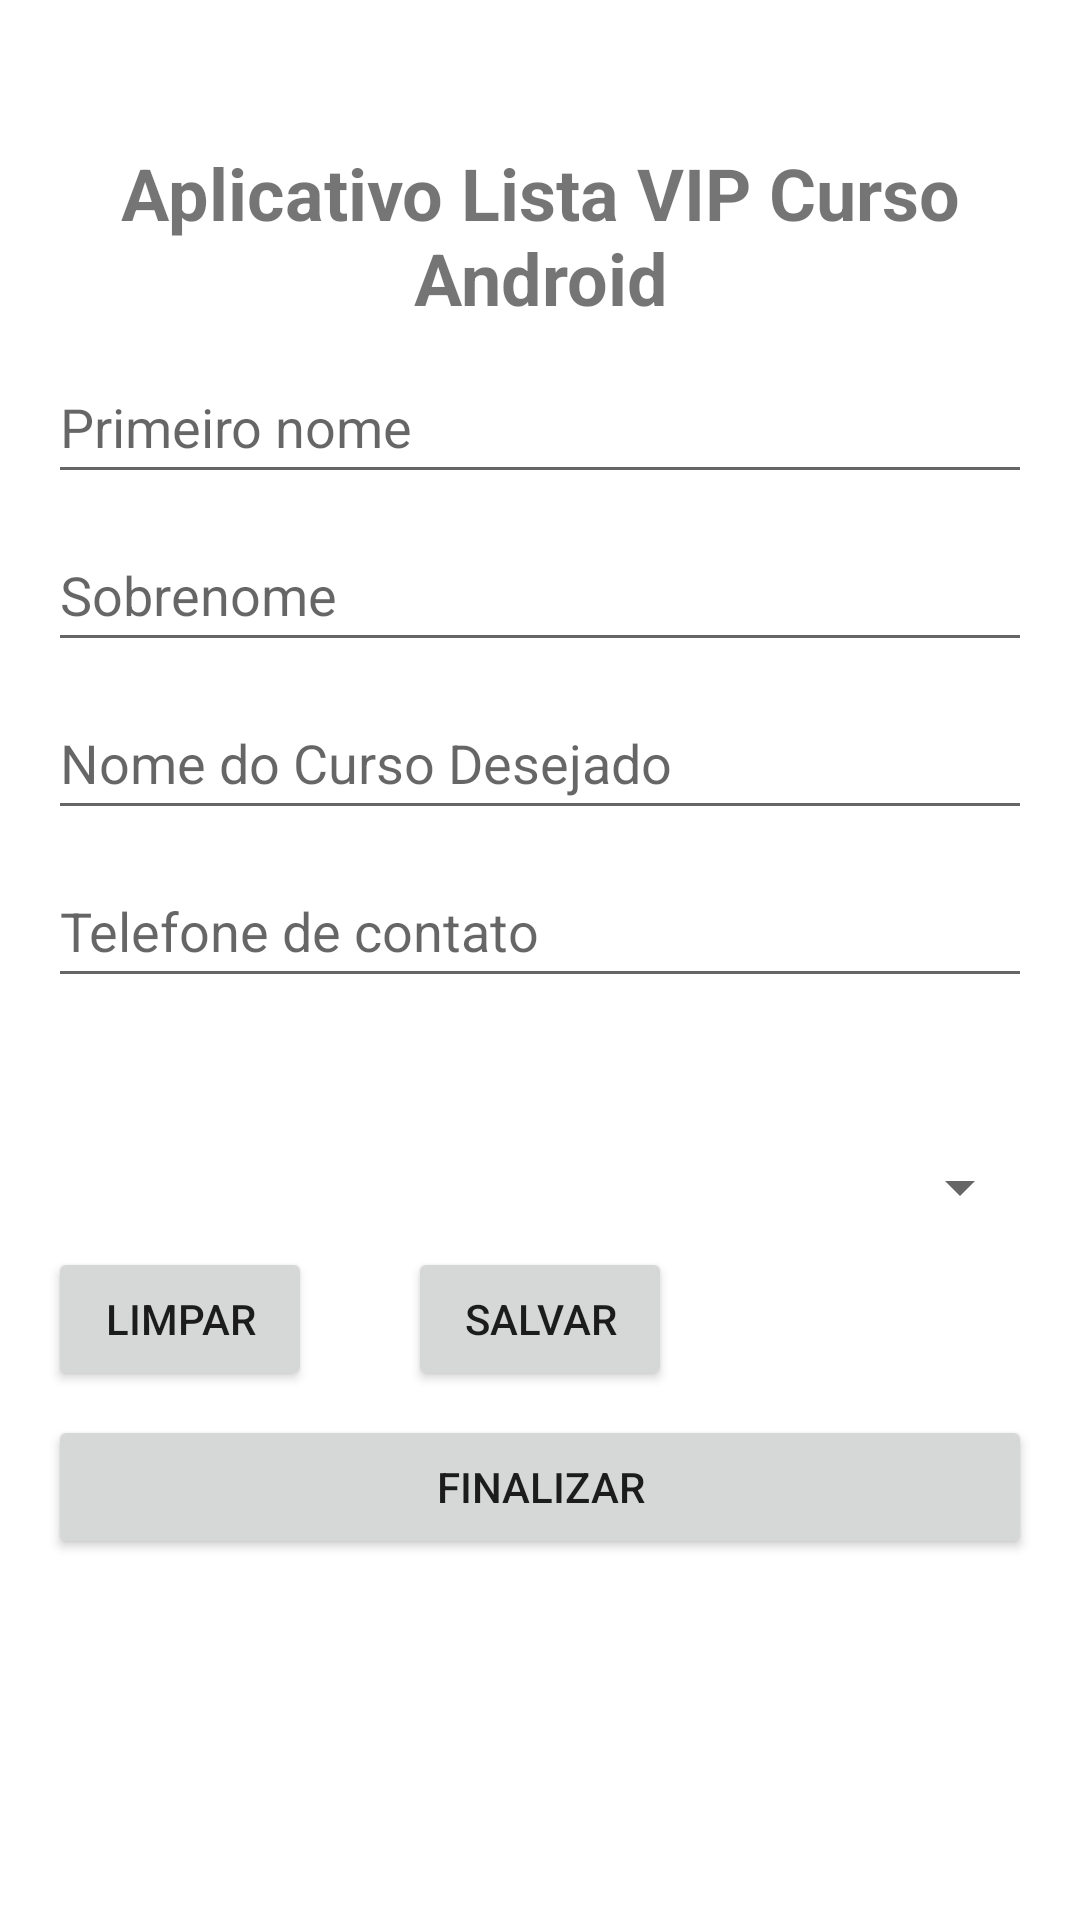

Produce the Android XML layout that renders to this screen, including the resource entries it uses.
<!-- AndroidManifest.xml: application theme Theme.AppListaCursoPlusDB -->
<!-- res/layout/activity_spinner.xml -->
<?xml version="1.0" encoding="utf-8"?>
<androidx.appcompat.widget.LinearLayoutCompat xmlns:android="http://schemas.android.com/apk/res/android"
    xmlns:app="http://schemas.android.com/apk/res-auto"
    xmlns:tools="http://schemas.android.com/tools"
    android:layout_width="match_parent"
    android:layout_height="match_parent"
    android:orientation="vertical"
    tools:context=".view.MainActivity">


    <ScrollView
        android:layout_width="match_parent"
        android:layout_height="wrap_content">

        <LinearLayout
            android:layout_width="match_parent"
            android:layout_height="wrap_content"
            android:orientation="vertical">


            <TextView
                android:id="@+id/txtTituloApp"
                android:layout_width="match_parent"
                android:layout_height="wrap_content"
                android:layout_marginStart="16dp"
                android:layout_marginTop="48dp"
                android:text="@string/txt_title"
                android:layout_marginEnd="16dp"
                android:gravity="center_horizontal"
                android:textSize="24sp"
                android:textStyle="bold" />

            <EditText
                android:id="@+id/editPrimeiroNome"
                android:layout_width="match_parent"
                android:layout_height="48dp"
                android:layout_marginStart="16dp"
                android:layout_marginTop="8dp"
                android:layout_marginEnd="16dp"
                android:ems="10"
                android:hint="@string/txt_firstName"
                android:importantForAutofill="no"
                android:inputType="textPersonName" />

            <EditText
                android:id="@+id/editSobrenomeAluno"
                android:layout_width="match_parent"
                android:layout_height="48dp"
                android:layout_marginStart="16dp"
                android:layout_marginTop="8dp"
                android:layout_marginEnd="16dp"
                android:ems="10"
                android:hint="@string/txt_lastName"
                android:inputType="textPersonName" />

            <EditText
                android:id="@+id/editNomeCurso"
                android:layout_width="match_parent"
                android:layout_height="48dp"
                android:layout_marginStart="16dp"
                android:layout_marginTop="8dp"
                android:layout_marginEnd="16dp"
                android:ems="10"
                android:hint="@string/txt_course"
                android:inputType="textPersonName" />

            <EditText
                android:id="@+id/editTelefoneContato"
                android:layout_width="match_parent"
                android:layout_height="48dp"
                android:layout_marginStart="16dp"
                android:layout_marginTop="8dp"
                android:layout_marginEnd="16dp"
                android:ems="10"
                android:hint="@string/txt_contactNumber"
                android:inputType="textPersonName" />

            <TextView
                android:id="@+id/textView"
                android:layout_width="match_parent"
                android:layout_height="wrap_content"
                android:layout_marginStart="16dp"
                android:layout_marginTop="16dp"
                android:layout_marginEnd="16dp"
                android:gravity="center_horizontal"
                android:textSize="20sp"
                android:textStyle="bold" />

            <Spinner
                android:id="@+id/spinner"
                android:layout_width="match_parent"
                android:layout_height="wrap_content"
                android:layout_marginStart="16dp"
                android:layout_marginTop="8dp"
                android:layout_marginEnd="16dp"
                tools:ignore="TouchTargetSizeCheck,SpeakableTextPresentCheck" />


            <androidx.appcompat.widget.LinearLayoutCompat
                android:layout_width="wrap_content"
                android:layout_height="wrap_content"
                android:orientation="horizontal">

                <Button
                    android:id="@+id/btnLimpar"
                    android:layout_width="wrap_content"
                    android:layout_height="wrap_content"
                    android:layout_marginStart="16dp"
                    android:layout_marginTop="8dp"
                    android:layout_marginEnd="16dp"
                    android:text="@string/txt_clean"/>

                <Button
                    android:id="@+id/btnSalvar"
                    android:layout_width="wrap_content"
                    android:layout_height="wrap_content"
                    android:layout_marginStart="16dp"
                    android:layout_marginTop="8dp"
                    android:layout_marginEnd="16dp"
                    android:text="@string/txt_save"/>

            </androidx.appcompat.widget.LinearLayoutCompat>


            <Button
                android:id="@+id/btnFinalizar"
                android:layout_width="match_parent"
                android:layout_height="wrap_content"
                android:layout_marginStart="16dp"
                android:text="@string/txt_finish"
                android:layout_marginTop="8dp"
                android:layout_marginEnd="16dp"/>

        </LinearLayout>

    </ScrollView>
</androidx.appcompat.widget.LinearLayoutCompat>
<!-- resources referenced by this layout -->
<resources>
  <string name="txt_clean">Limpar</string>
  <string name="txt_contactNumber">Telefone de contato</string>
  <string name="txt_course">Nome do Curso Desejado</string>
  <string name="txt_finish">Finalizar</string>
  <string name="txt_firstName">Primeiro nome</string>
  <string name="txt_lastName">Sobrenome</string>
  <string name="txt_save">Salvar</string>
  <string name="txt_title">Aplicativo Lista VIP Curso Android</string>
  <style name="Theme.AppListaCursoPlusDB" parent="Theme.MaterialComponents.DayNight.DarkActionBar">
          
          <item name="colorPrimary">@color/purple_500</item>
          <item name="colorPrimaryVariant">@color/purple_700</item>
          <item name="colorOnPrimary">@color/white</item>
          
          <item name="colorSecondary">@color/teal_200</item>
          <item name="colorSecondaryVariant">@color/teal_700</item>
          <item name="colorOnSecondary">@color/black</item>
          
          <item name="android:statusBarColor">?attr/colorPrimaryVariant</item>
          
      </style>
  <color name="purple_500">#FF6200EE</color>
  <color name="purple_700">#FF3700B3</color>
  <color name="white">#FFFFFFFF</color>
  <color name="teal_200">#FF03DAC5</color>
  <color name="teal_700">#FF018786</color>
  <color name="black">#FF000000</color>
</resources>
